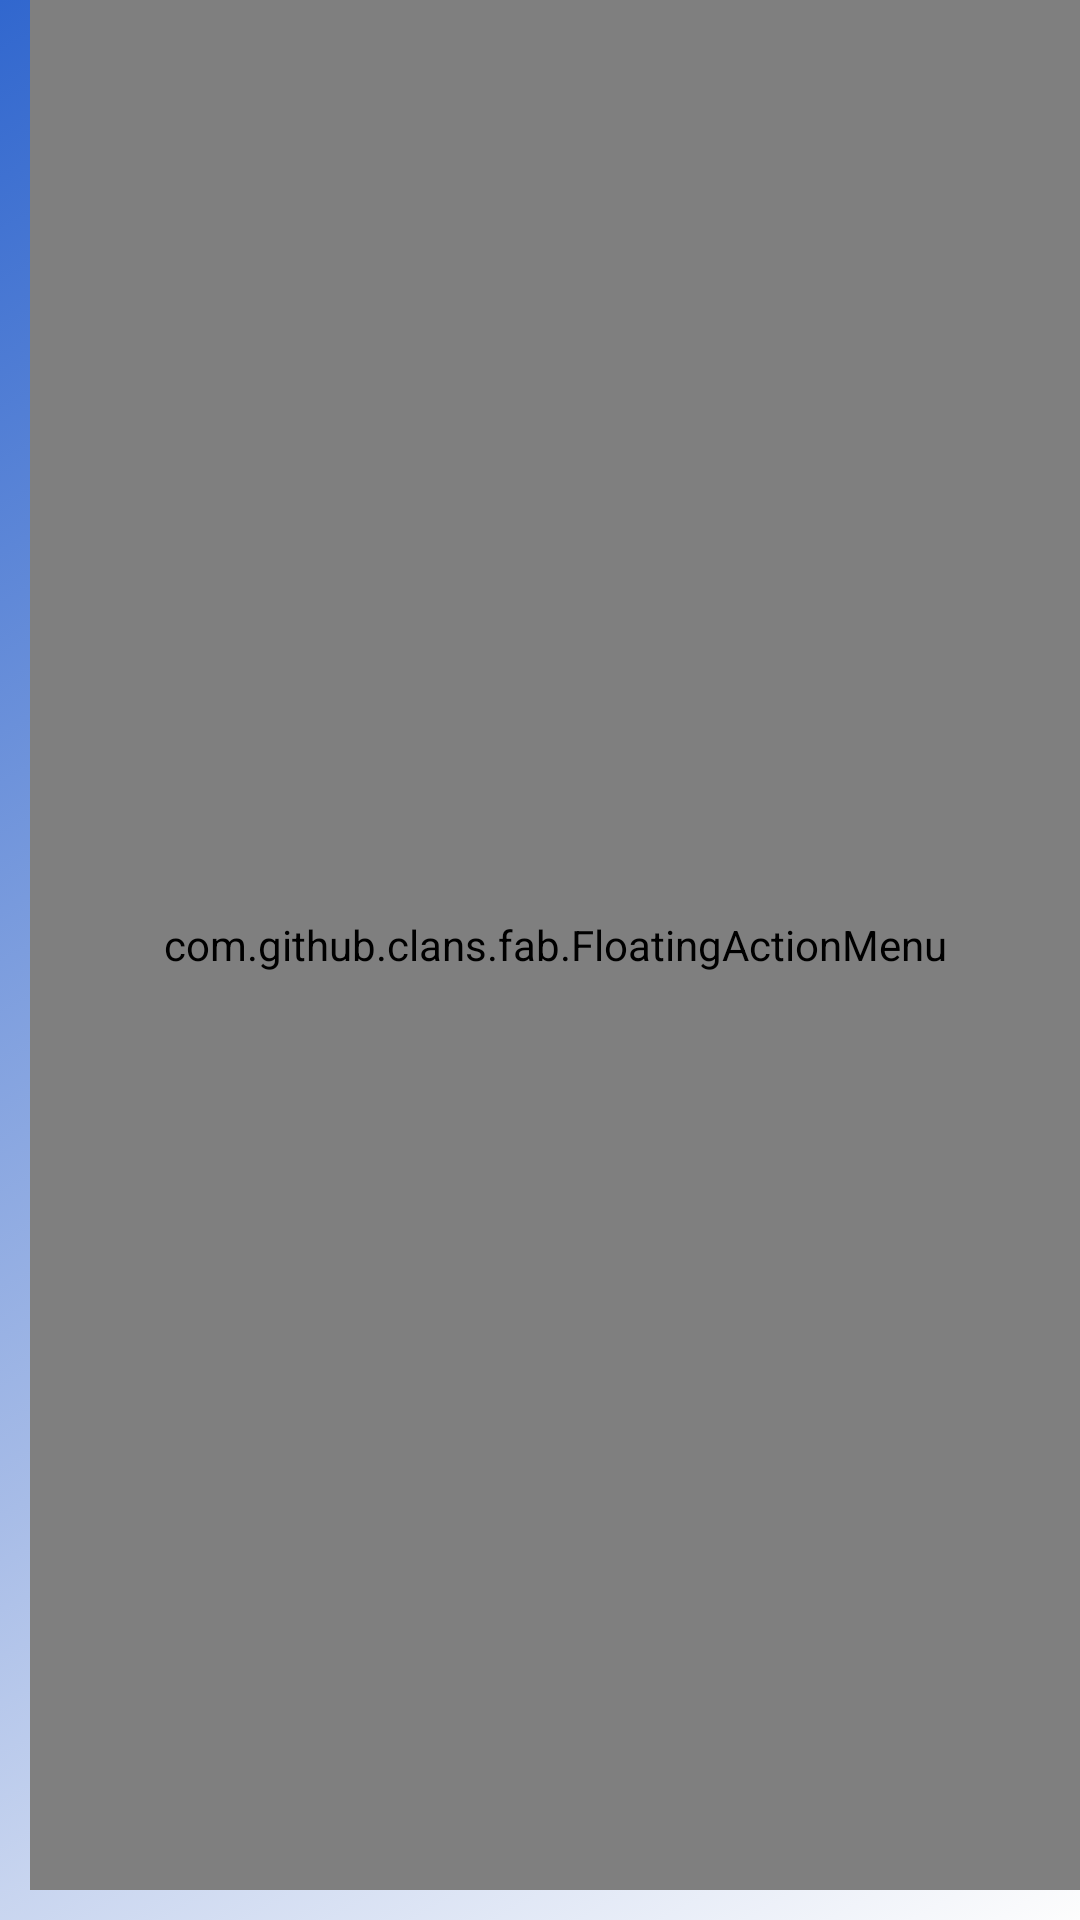

The Android layout XML behind this screen, and the referenced resources:
<!-- AndroidManifest.xml: activity theme AppTheme -->
<!-- res/layout/activity_add_vocabulary.xml -->
<?xml version="1.0" encoding="utf-8"?>
    <RelativeLayout
        xmlns:fab="http://schemas.android.com/apk/res-auto"
        xmlns:android="http://schemas.android.com/apk/res/android"
        xmlns:app="http://schemas.android.com/apk/res-auto"
        android:layout_width="match_parent"
        android:layout_height="match_parent"
        android:id="@+id/activity_add_vocabulary"
        android:background="@drawable/main_background">
        <android.support.v7.widget.RecyclerView

            android:id="@+id/rcv_vocabulary"
            android:layout_width="match_parent"
            android:layout_height="match_parent"
            android:background="@drawable/main_background"
            android:layout_alignParentTop="true"
            android:layout_alignParentLeft="true"
            android:layout_alignParentStart="true" />

    <com.github.clans.fab.FloatingActionMenu
        android:id="@+id/fa_menu"
        android:layout_alignParentBottom="true"
        android:layout_alignParentRight="true"

        android:onClick="onClick"
        android:layout_width="match_parent"
        android:layout_height="match_parent"
        android:layout_marginBottom="10dp"
        android:layout_marginLeft="10dp"
        fab:menu_fab_size="normal"
        fab:menu_showShadow="true"
        fab:menu_shadowColor="#66000000"
        fab:menu_shadowRadius="4dp"
        fab:menu_shadowXOffset="1dp"
        fab:menu_shadowYOffset="3dp"
        fab:menu_colorNormal="#DA4336"
        fab:menu_colorPressed="#E75043"
        fab:menu_colorRipple="#99FFFFFF"
        fab:menu_animationDelayPerItem="50"
        fab:menu_icon="@drawable/fab_menu"
        fab:menu_buttonSpacing="5dp"
        fab:menu_labels_margin="0dp"
        fab:menu_labels_showAnimation="@anim/fab_slide_in_from_right"
        fab:menu_labels_hideAnimation="@anim/fab_slide_out_to_right"
        fab:menu_labels_paddingTop="4dp"
        fab:menu_labels_paddingRight="8dp"
        fab:menu_labels_paddingBottom="4dp"
        fab:menu_labels_paddingLeft="8dp"

        fab:menu_labels_padding="8dp"
        fab:menu_labels_textColor="#FFFFFF"
        fab:menu_labels_textSize="14sp"
        fab:menu_labels_cornerRadius="3dp"
        fab:menu_labels_colorNormal="#333333"
        fab:menu_labels_colorPressed="#444444"
        fab:menu_labels_colorRipple="#66FFFFFF"
        fab:menu_labels_showShadow="true"
        fab:menu_labels_singleLine="false"
        fab:menu_labels_ellipsize="none"
        fab:menu_labels_maxLines="-1"
        fab:menu_labels_position="left"
        fab:menu_openDirection="up"
        fab:menu_backgroundColor="#9efcf7f7"
        >


        <com.github.clans.fab.FloatingActionButton
            android:id="@+id/fab_more"
            android:layout_width="wrap_content"
            android:layout_height="wrap_content"
            android:layout_above="@+id/fab_save"
            android:layout_alignParentRight="true"
            android:onClick="onClick"
            fab:fab_label="More"
            android:src="@drawable/ic_add_white_24dp"
            app:fab_colorNormal="@color/colorAccent"
            app:fab_colorPressed="@color/red_btn_bg_pressed_color"
            app:fab_elevationCompat="3dp"
            app:fab_progress_color="@color/red_btn_bg_color"
            app:fab_shadowColor="@color/red_btn_bg_color"
            fab:fab_size="mini"
            />

        <com.github.clans.fab.FloatingActionButton
            android:id="@+id/fab_save"
            fab:fab_label="Save"
            android:layout_width="wrap_content"
            android:layout_height="wrap_content"
            android:layout_alignParentBottom="true"
            android:layout_alignParentRight="true"
            android:onClick="onClick"
            android:src="@drawable/ic_style_black_24dp"
            app:fab_colorNormal="@color/colorAccent"
            app:fab_colorPressed="@color/red_btn_bg_pressed_color"
            app:fab_elevationCompat="3dp"
            app:fab_progress_color="@color/red_btn_bg_color"
            app:fab_shadowColor="@color/red_btn_bg_color"
            fab:fab_size="mini"
            />
        <com.github.clans.fab.FloatingActionButton
            android:id="@+id/fab_eraser"
            fab:fab_label="Eraser all"
            android:layout_above="@+id/fab_more"
            android:layout_width="wrap_content"
            android:layout_height="wrap_content"
            android:layout_alignParentRight="true"
            android:layout_marginRight="@dimen/activity_vertical_margin"
            android:layout_marginBottom="@dimen/activity_vertical_margin"
            android:onClick="onClick"
            android:src="@drawable/ic_eraser"
            app:fab_colorNormal="@color/colorAccent"
            app:fab_colorPressed="@color/red_btn_bg_pressed_color"
            app:fab_progress_color="@color/red_btn_bg_color"
            app:fab_shadowColor="@color/red_btn_bg_color"
            app:fab_elevationCompat="3dp"
            fab:fab_size="mini"
            />
    </com.github.clans.fab.FloatingActionMenu>
    </RelativeLayout>
<!-- resources referenced by this layout -->
<resources>
  <color name="colorAccent">#ff5500</color>
  <color name="red_btn_bg_color">#DD6B55</color>
  <color name="red_btn_bg_pressed_color">#CD5B55</color>
  <dimen name="activity_vertical_margin">16dp</dimen>
  <!-- drawable ic_eraser (drawable) -->
  <vector android:height="24dp" android:viewportHeight="512.0"
      android:viewportWidth="512.0" android:width="24dp" xmlns:android="http://schemas.android.com/apk/res/android">
      <path android:fillColor="#FFFFFF" android:pathData="M372.6,460.2H255c11,-11 212.8,-212.8 224.2,-224.2c23.1,-23.1 23.1,-60.8 0,-83.9L352.2,25.1c-23.1,-23.1 -60.8,-23.1 -83.9,0L17.4,276c-23.2,23.2 -23.2,60.7 0,83.9l127,127v0c11.4,11.4 26.4,17.2 41.5,17.3c0.2,0 0.3,0 0.5,0h186.3c12.2,0 22,-9.9 22,-22C394.6,470 384.8,460.2 372.6,460.2zM299.5,56.3c5.9,-5.9 15.6,-5.9 21.5,0l127,127c5.9,5.9 5.9,15.6 0,21.5L338.1,314.7L189.6,166.2L299.5,56.3zM175.5,455.7L48.6,328.8c-5.9,-5.9 -6,-15.6 0,-21.5L158.4,197.3L306.9,345.8L197.1,455.7C191.1,461.6 181.5,461.7 175.5,455.7z"/>
      <path android:fillColor="#FFFFFF" android:pathData="M490,460.2h-37.3c-12.2,0 -22,9.9 -22,22s9.9,22 22,22h37.3c12.2,0 22,-9.9 22,-22S502.1,460.2 490,460.2z"/>
      <path android:fillColor="#FFFFFF" android:pathData="M452.3,407.5c0,-12.2 -9.9,-22 -22,-22h-37.3c-12.2,0 -22,9.9 -22,22s9.9,22 22,22h37.3C442.4,429.5 452.3,419.6 452.3,407.5z"/>
  </vector>
  <!-- drawable ic_style_black_24dp (drawable) -->
  <vector xmlns:android="http://schemas.android.com/apk/res/android"
          android:width="24dp"
          android:height="24dp"
          android:viewportWidth="24.0"
          android:viewportHeight="24.0">
      <path
          android:fillColor="@color/white"
          android:pathData="M2.53,19.65l1.34,0.56v-9.03l-2.43,5.86c-0.41,1.02 0.08,2.19 1.09,2.61zM22.03,15.95L17.07,3.98c-0.31,-0.75 -1.04,-1.21 -1.81,-1.23 -0.26,0 -0.53,0.04 -0.79,0.15L7.1,5.95c-0.75,0.31 -1.21,1.03 -1.23,1.8 -0.01,0.27 0.04,0.54 0.15,0.8l4.96,11.97c0.31,0.76 1.05,1.22 1.83,1.23 0.26,0 0.52,-0.05 0.77,-0.15l7.36,-3.05c1.02,-0.42 1.51,-1.59 1.09,-2.6zM7.88,8.75c-0.55,0 -1,-0.45 -1,-1s0.45,-1 1,-1 1,0.45 1,1 -0.45,1 -1,1zM5.88,19.75c0,1.1 0.9,2 2,2h1.45l-3.45,-8.34v6.34z"/>
  </vector>
  <!-- drawable main_background (drawable) -->
  <?xml version="1.0" encoding="utf-8"?>
  <selector xmlns:android="http://schemas.android.com/apk/res/android">
  <item>
      <shape>
          <gradient
              android:angle="135"
              android:startColor="#fdfdfd"
              android:centerColor="#a7bce7"
              android:endColor="#3167ce"
              android:centerX="0.5"
              android:centerY="0.4"
              />
      </shape>
  </item>
  </selector>
  <style name="AppTheme" parent="Theme.AppCompat.Light.DarkActionBar">
          
  
          <item name="colorPrimary">@color/colorPrimary</item>
          <item name="colorPrimaryDark">@color/colorPrimaryDark</item>
          <item name="colorAccent">@color/colorAccent</item>
          <item name="colorControlNormal">@color/bg_login</item>
          <item name="colorControlActivated">@color/colorAccent</item>
  
      </style>
  <color name="white">#ffffff</color>
  <color name="colorPrimary">#2189f6</color>
  <color name="colorPrimaryDark">#2189F6</color>
  <color name="bg_login">#26ae90</color>
</resources>
